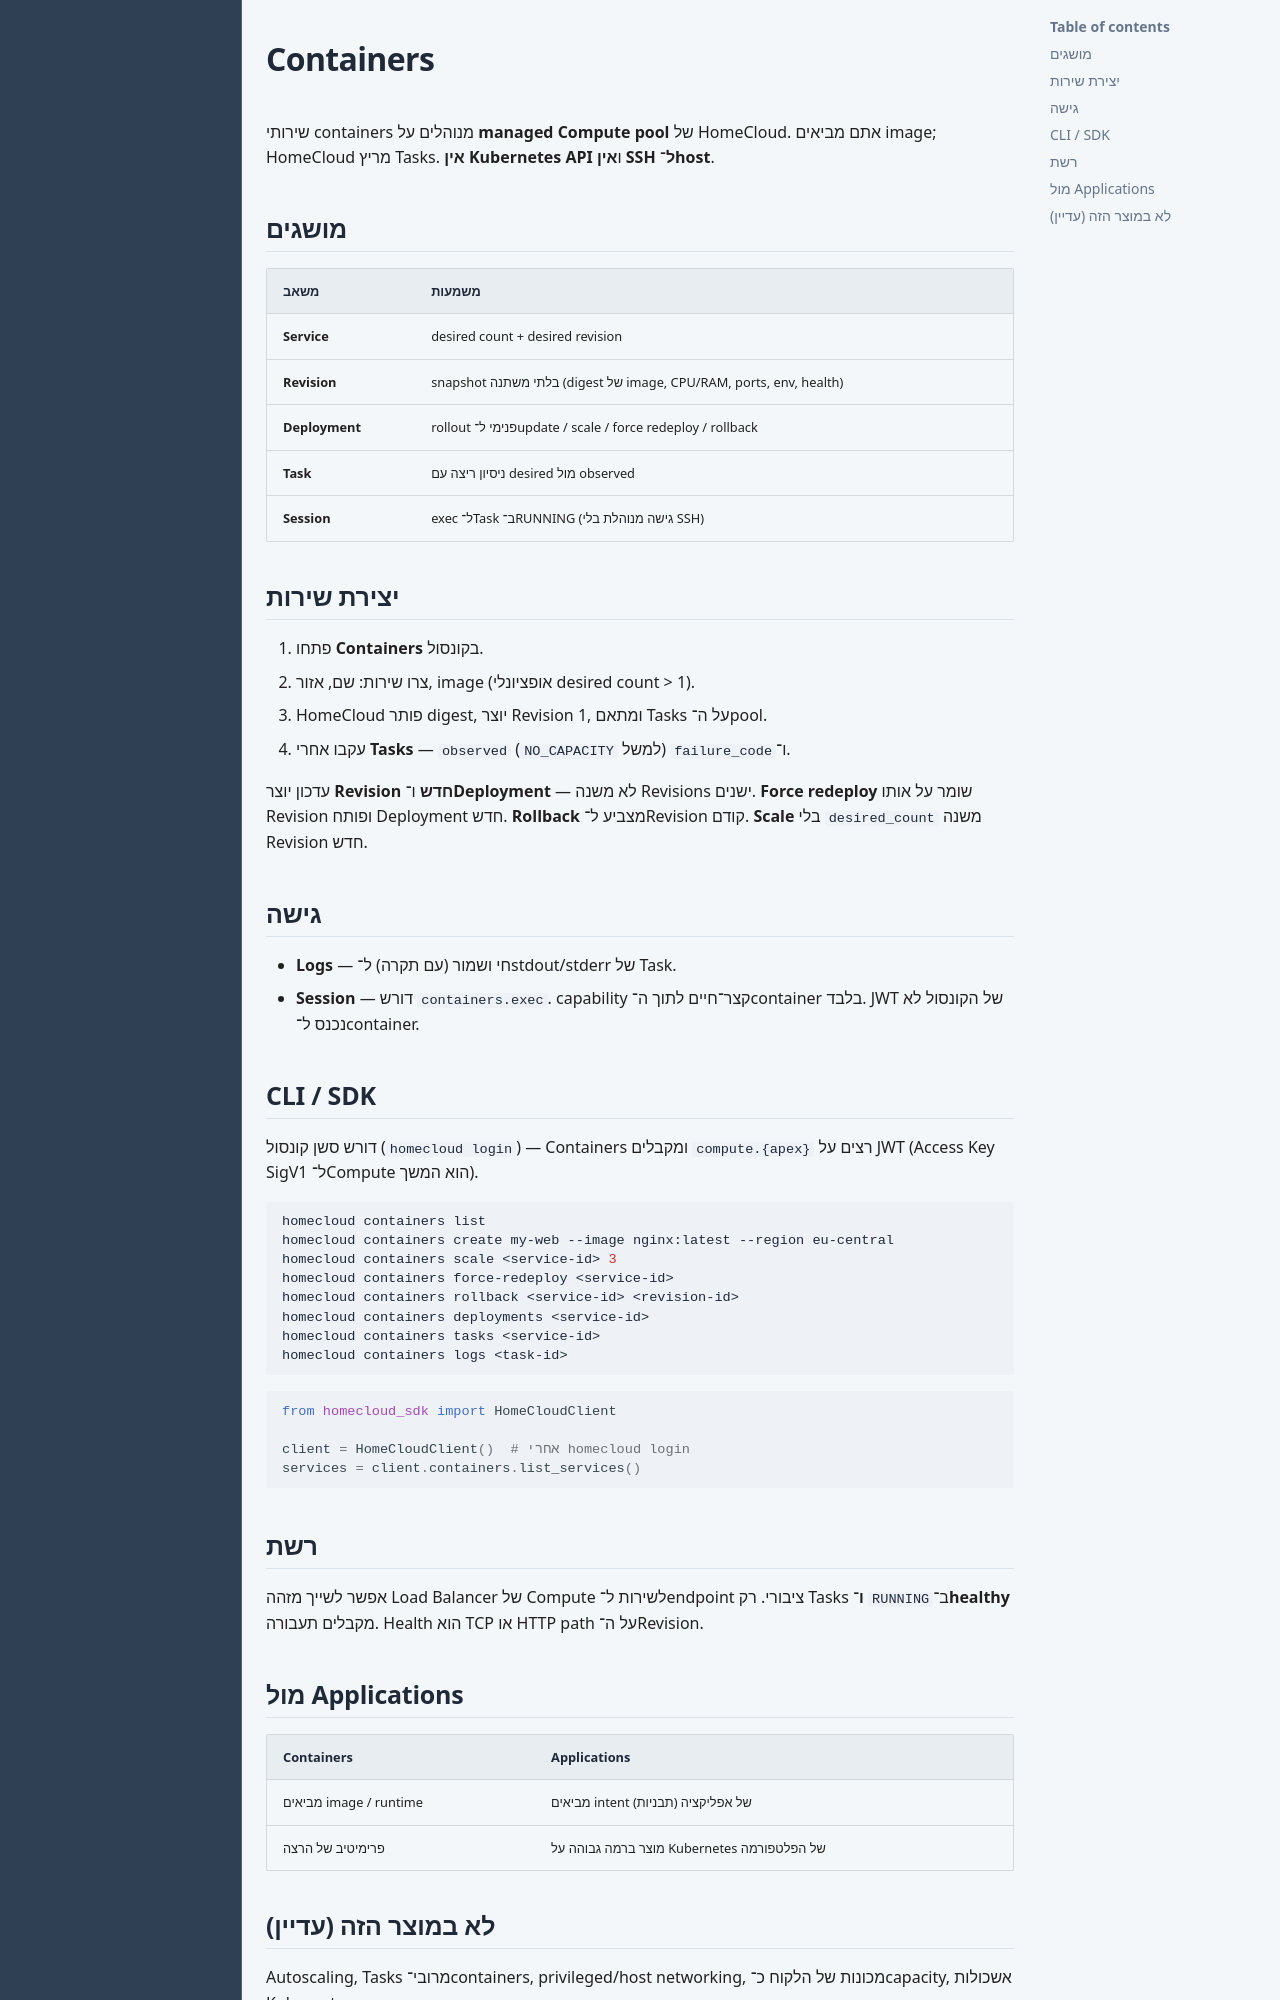

repository: HomeCloudLab/homecloud-docs · page: he/guides/containers/index.html · generator: mkdocs

# Containers

שירותי containers מנוהלים על **managed Compute pool** של HomeCloud. אתם מביאים image; HomeCloud מריץ Tasks. **אין Kubernetes API** ו**אין SSH ל־host**.

## מושגים

| משאב | משמעות |
|------|--------|
| **Service** | desired count + desired revision |
| **Revision** | snapshot בלתי משתנה (digest של image, CPU/RAM, ports, env, health) |
| **Deployment** | rollout פנימי ל־update / scale / force redeploy / rollback |
| **Task** | ניסיון ריצה עם desired מול observed |
| **Session** | exec ל־Task ב־RUNNING (גישה מנוהלת בלי SSH) |

## יצירת שירות

1. פתחו **Containers** בקונסול.
2. צרו שירות: שם, אזור, image (אופציונלי desired count > 1).
3. HomeCloud פותר digest, יוצר Revision 1, ומתאם Tasks על ה־pool.
4. עקבו אחרי **Tasks** — `observed` ו־`failure_code` (למשל `NO_CAPACITY`).

עדכון יוצר **Revision חדש** ו־**Deployment** — לא משנה Revisions ישנים. **Force redeploy** שומר על אותו Revision ופותח Deployment חדש. **Rollback** מצביע ל־Revision קודם. **Scale** משנה `desired_count` בלי Revision חדש.

## גישה

- **Logs** — חי ושמור (עם תקרה) ל־stdout/stderr של Task.
- **Session** — דורש `containers.exec`. capability קצר־חיים לתוך ה־container בלבד. JWT של הקונסול לא נכנס ל־container.

## CLI / SDK

דורש סשן קונסול (`homecloud login`) — Containers רצים על `compute.{apex}` ומקבלים JWT (Access Key SigV1 ל־Compute הוא המשך).

```bash
homecloud containers list
homecloud containers create my-web --image nginx:latest --region eu-central
homecloud containers scale <service-id> 3
homecloud containers force-redeploy <service-id>
homecloud containers rollback <service-id> <revision-id>
homecloud containers deployments <service-id>
homecloud containers tasks <service-id>
homecloud containers logs <task-id>
```

```python
from homecloud_sdk import HomeCloudClient

client = HomeCloudClient()  # אחרי homecloud login
services = client.containers.list_services()
```

## רשת

אפשר לשייך מזהה Load Balancer של Compute לשירות ל־endpoint ציבורי. רק Tasks ב־`RUNNING` **ו־healthy** מקבלים תעבורה. Health הוא TCP או HTTP path על ה־Revision.

## מול Applications

| Containers | Applications |
|------------|----------------|
| מביאים image / runtime | מביאים intent של אפליקציה (תבניות) |
| פרימיטיב של הרצה | מוצר ברמה גבוהה על Kubernetes של הפלטפורמה |
